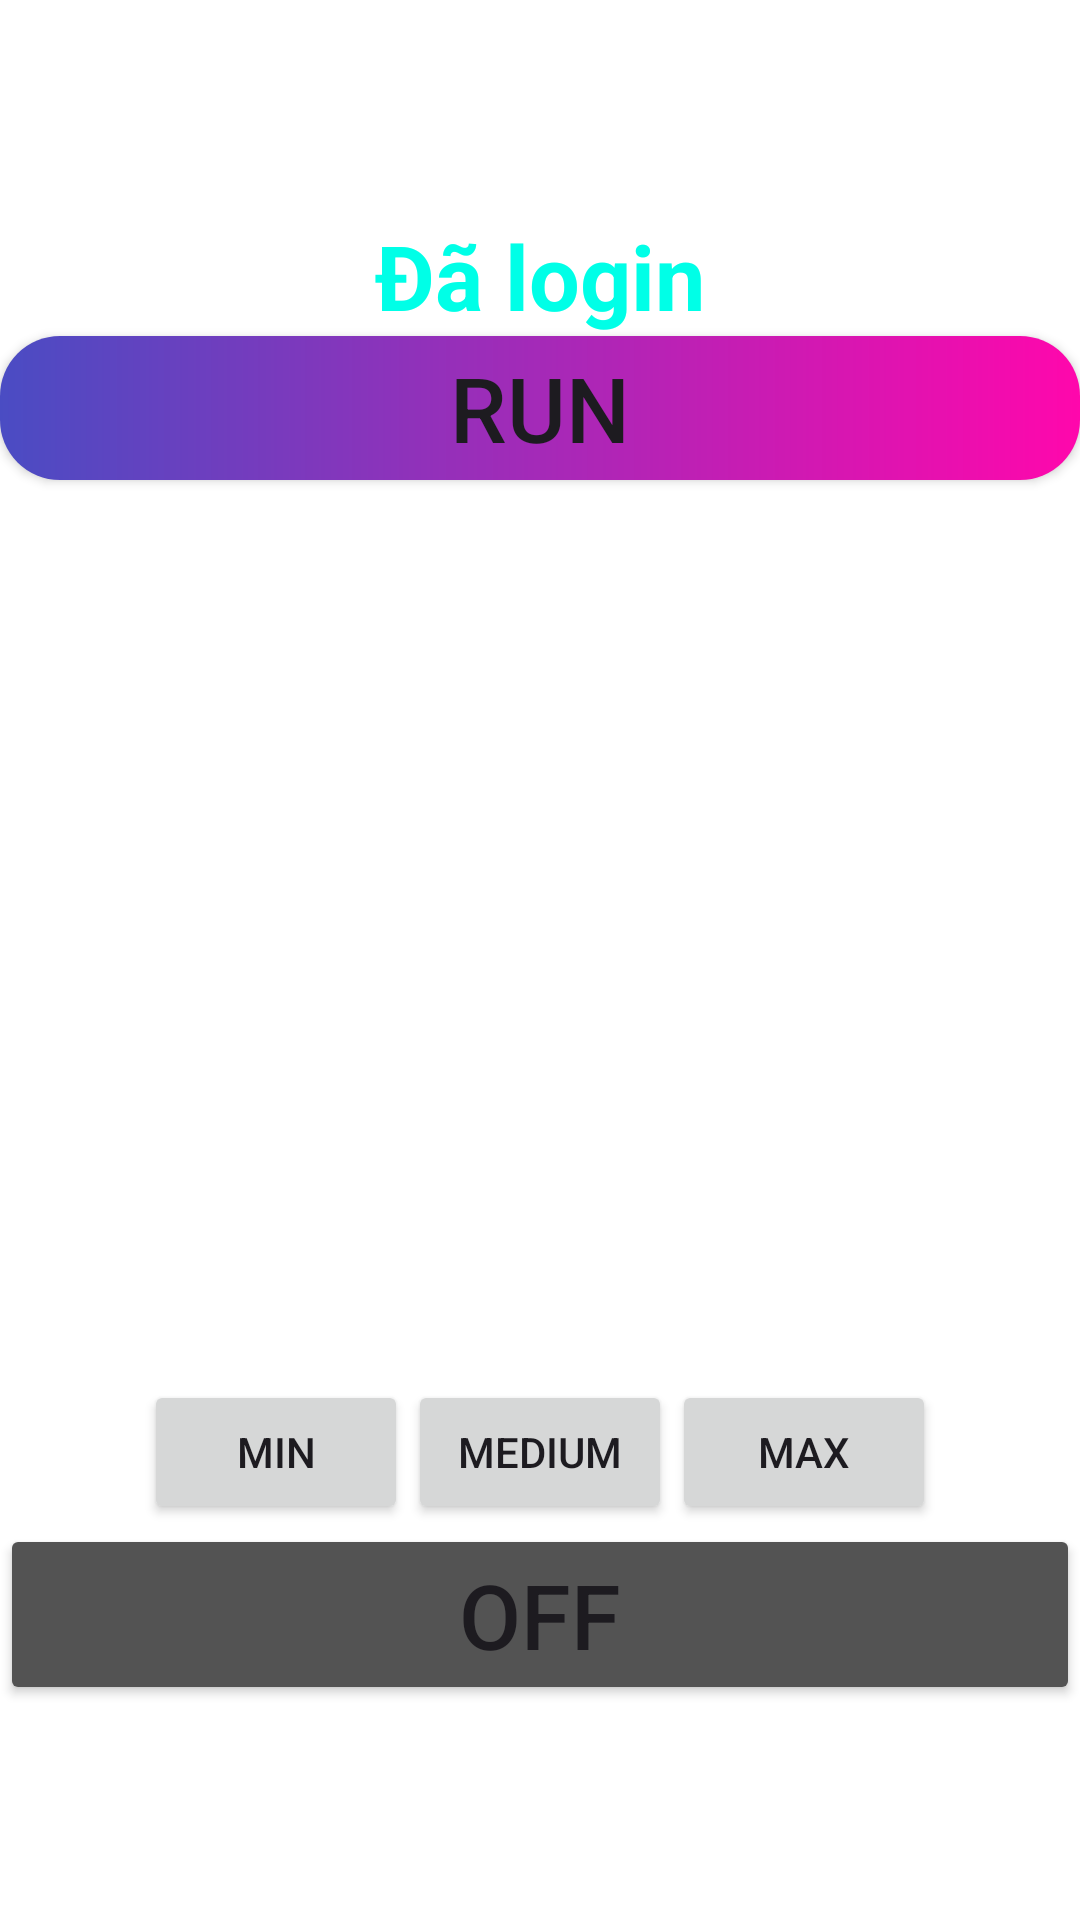

Layout XML and referenced resources for this Android screen:
<!-- AndroidManifest.xml: application theme Theme.Lab7_ph35654 -->
<!-- res/layout/fan.xml -->
<?xml version="1.0" encoding="utf-8"?>
<LinearLayout xmlns:android="http://schemas.android.com/apk/res/android"
    android:layout_width="match_parent"
    android:layout_height="match_parent"
    android:background="@color/white"
    android:gravity="center"
    android:orientation="vertical">
    <TextView
        android:layout_width="wrap_content"
        android:layout_height="wrap_content"
        android:text="Đã login"
        android:textColor="#00FFE7"
        android:textSize="30dp"

        android:textStyle="bold" />
    <androidx.appcompat.widget.AppCompatButton
        android:id="@+id/btn_on"
        android:layout_width="match_parent"
        android:layout_height="wrap_content"
        android:background="@drawable/btn_bg"
        android:text="Run"
        android:textSize="30dp"/>



    <ImageView
        android:id="@+id/im_fan"
        android:layout_width="300dp"
        android:layout_height="300dp"
        android:src="@drawable/fan_icon" />

    <LinearLayout
        android:layout_width="match_parent"
        android:layout_height="wrap_content"
        android:gravity="center_horizontal">

        <Button
            android:id="@+id/btn_min"
            android:layout_width="wrap_content"
            android:layout_height="wrap_content"
            android:text="min"

            />

        <Button
            android:id="@+id/btn_medium"
            android:layout_width="wrap_content"
            android:layout_height="wrap_content"
            android:text="medium"
            />

        <Button
            android:id="@+id/btn_max"
            android:layout_width="wrap_content"
            android:layout_height="wrap_content"
            android:text="max"
            />
    </LinearLayout>

    <Button
        android:id="@+id/btn_off"
        android:layout_width="match_parent"
        android:layout_height="wrap_content"
        android:text="Off"
        android:textSize="30dp"
        android:backgroundTint="#535353"
        />

</LinearLayout>
<!-- resources referenced by this layout -->
<resources>
  <!-- drawable btn_bg (drawable) -->
  <?xml version="1.0" encoding="utf-8"?>
  <shape xmlns:android="http://schemas.android.com/apk/res/android"
      xmlns:app="http://schemas.android.com/apk/res-auto">
      <corners android:radius="20dp" />
      <gradient
  
          android:endColor="#FF07AC"
          android:startColor="#4A4CC3" />
  
  
  </shape>
  <style name="Theme.Lab7_ph35654" parent="Base.Theme.Lab7_ph35654" />
  <style name="Base.Theme.Lab7_ph35654" parent="Theme.Material3.DayNight.NoActionBar">
          
        <item name="android:windowAnimationStyle">@style/anim</item>
         
      </style>
  <style name="anim" parent="android:Animation.Activity">
          <item name="android:activityCloseEnterAnimation">
              @anim/slide_out
          </item>
          <item name="android:activityOpenEnterAnimation">@anim/slide_in</item>
      </style>
  <!-- not gathered from this repository: default colours our renderer supplied (Android Studio template values) -->
  <color name="white">#FFFFFFFF</color>
</resources>
